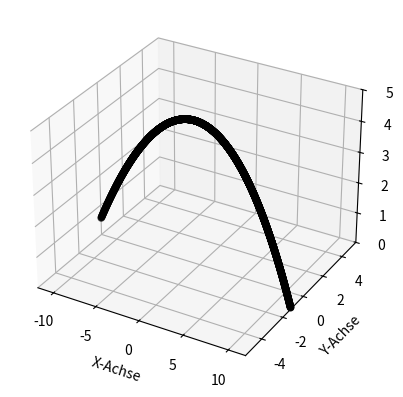

The script that saved this image:
import matplotlib.pyplot as plt
import numpy as np


def closest_value(lst, target):
    closest = lst[0]  # erstes Element als Nächstes definieren
    # Alle anderen Elemente werden mit dem Nächsten verglichen und falls kleiner eintauschen
    for ind, element in enumerate(lst):
        if abs(element - target) < abs(closest - target):
            closest = element  # Überschreibe closest, wenn das element näher ist
            closest_ind = ind
    return closest_ind


def simulate(init_position, init_velocity, ang_velocity):
    positions = []  # Liste, in der die Position jeden Zeitschritt gespeichert wird
    velocities = []  # Liste, in der die Geschwindigkeit jeden Zeitschritt gespeichert wird
    times = []
    mass = 0.0577

    position = np.array(init_position, dtype=float)
    velocity = np.array(init_velocity, dtype=float)
    impulse = np.array([init_velocity[0] * mass, init_velocity[1] * mass, init_velocity[2] * mass])
    for time in np.arange(0, total_time, time_step):
        # Lokale Variablen
        g = 9.81
        rho_air = 1.15
        diameter = 0.065
        area = diameter * diameter / 4 * np.pi

        net_velocity = (velocity[0] ** 2 + velocity[1] ** 2 + velocity[2] ** 2) ** (1 / 2)
        # Gravitationskraft berechnen
        gravitational_force = np.array([0, 0, -g * mass])

        # Luftwiderstand berechnen
        total_air_resistance = -1 / 2 * cW * rho_air * area * net_velocity
        air_resistance = np.array([total_air_resistance * velocity[0], total_air_resistance * velocity[1],
                                   total_air_resistance * velocity[2]])

        # Magnus kraft berechnen
        magnus_force = -magnus_coefficient * 4 / 3 * np.pi * rho_air * (diameter / 2) ** 3 * np.cross(velocity,
                                                                                                      ang_velocity)

        # resultierende Kraft berechnen
        net_force = gravitational_force + air_resistance + magnus_force

        # Veränderung des Impulses durch den Vektor der Kraft je Zeitschritt
        impulse = impulse + (net_force * time_step)

        # Veränderung der Geschwindigkeit durch den Impuls
        velocity = impulse / mass

        # Veränderung der Position durch die Geschwindigkeit pro Zeitschritt
        position += velocity * time_step

        positions.append(position.copy())
        velocities.append(velocity.copy())
        times.append(time.copy())

        xx, yy, zz = np.transpose(position)
        if zz < -0.5:
            return np.array(positions), np.array(velocities), np.array(times)

    return np.array(positions), np.array(velocities), np.array(times)

def results():
    # Simulate the motion
    positions, velocities, times = simulate(init_position_b, init_velocity_b, ang_velocity_b)

    x, y, z = np.transpose(positions)
    end_index = closest_value(z, 0)
    x_end = x[end_index]
    time_end = times[end_index]
    print(f"The Ball touches the ground at x = {x_end}m after t = {time_end}s")
    return positions, velocities, times, x, y, z


def results_arr():
    x_ends = []
    times_end = []
    for ind, element in enumerate(init_pos_2d):
        init_position_a = init_pos_2d[ind]
        init_velocity_a = init_vel_2d[ind]
        ang_velocity_a = ang_vel_2d[ind]
        positions, velocities, times = simulate(init_position_a, init_velocity_a, ang_velocity_a)

        x, y, z = np.transpose(positions)
        end_index = closest_value(z, 0)
        x_end = x[end_index]
        x_ends.append(x_end.copy())
        time_end = times[end_index]
        times_end.append(time_end.copy())
    np.savetxt("end_positions.txt", x_ends)
    np.savetxt("end_times.txt", times_end)



# Startkondition bei mehreren abfragen gleichzeitig
init_vel_2d = np.array([
    [14.04, 0, 9.61],
    [14.30, 0, 9.48],
    [13.73, 0, 9.60],
    [13.89, 0, 9.57],
    [14.12, 0, 9.80],
    [14.01, 0, 9.58],
    [13.84, 0, 9.40],
    [13.83, 0, 9.54],
    [14.05, 0, 9.89],
    [14.07, 0, 9.26],
    [13.92, 0, 9.53],
    [13.94, 0, 9.37],
    [15.89, 0, 7.77],
    [15.77, 0, 7.74],
    [15.64, 0, 7.68],
    [15.59, 0, 7.56],
    [15.49, 0, 7.61],
    [15.51, 0, 7.46],
    [15.70, 0, 7.88],
    [15.82, 0, 7.91],
    [15.96, 0, 7.73],
    [15.53, 0, 7.58],
    [15.72, 0, 7.62],
    [15.78, 0, 7.77],
    [17.74, 0, 7.41],
    [17.79, 0, 7.67],
    [17.61, 0, 7.54],
    [17.83, 0, 7.45],
    [18.00, 0, 7.60],
    [17.79, 0, 7.53],
    [17.39, 0, 7.49],
    [17.50, 0, 7.66],
    [17.66, 0, 7.42],
    [17.60, 0, 7.37],
    [17.56, 0, 7.53],
    [17.70, 0, 7.63],
])
init_pos_2d = np.array([
    [-11.88, 0, 0.55],
    [-11.88, 0, 0.55],
    [-11.88, 0, 0.55],
    [-11.88, 0, 0.55],
    [-11.88, 0, 0.55],
    [-11.88, 0, 0.55],
    [-11.88, 0, 0.55],
    [-11.88, 0, 0.55],
    [-11.88, 0, 0.55],
    [-11.88, 0, 0.55],
    [-11.88, 0, 0.55],
    [-11.88, 0, 0.55],
    [-11.88, 0, 0.57],
    [-11.88, 0, 0.57],
    [-11.88, 0, 0.57],
    [-11.88, 0, 0.57],
    [-11.88, 0, 0.57],
    [-11.88, 0, 0.57],
    [-11.88, 0, 0.57],
    [-11.88, 0, 0.57],
    [-11.88, 0, 0.57],
    [-11.88, 0, 0.57],
    [-11.88, 0, 0.57],
    [-11.88, 0, 0.57],
    [-11.88, 0, 0.58],
    [-11.88, 0, 0.58],
    [-11.88, 0, 0.58],
    [-11.88, 0, 0.58],
    [-11.88, 0, 0.58],
    [-11.88, 0, 0.58],
    [-11.88, 0, 0.58],
    [-11.88, 0, 0.58],
    [-11.88, 0, 0.58],
    [-11.88, 0, 0.58],
    [-11.88, 0, 0.58],
    [-11.88, 0, 0.58],
])
ang_vel_2d = np.array([
    [0, 0, 0],
    [0, 0, 0],
    [0, 0, 0],
    [0, 0, 0],
    [0, 0, 0],
    [0, 0, 0],
    [0, 0, 0],
    [0, 0, 0],
    [0, 0, 0],
    [0, 0, 0],
    [0, 0, 0],
    [0, 0, 0],
    [0, 0, 0],
    [0, 0, 0],
    [0, 0, 0],
    [0, 0, 0],
    [0, 0, 0],
    [0, 0, 0],
    [0, 0, 0],
    [0, 0, 0],
    [0, 0, 0],
    [0, 0, 0],
    [0, 0, 0],
    [0, 0, 0],
    [0, 0, 0],
    [0, 0, 0],
    [0, 0, 0],
    [0, 0, 0],
    [0, 0, 0],
    [0, 0, 0],
    [0, 0, 0],
    [0, 0, 0],
    [0, 0, 0],
    [0, 0, 0],
    [0, 0, 0],
    [0, 0, 0],
])

# Startkonditionen für eine abfrage
init_position_b = [-11.88, 0, 0.55]
init_velocity_b = [14.04, 0, 9.61]
ang_velocity_b = [0, 0, 0]
x_target_b = 9.765  # erzieltes X (durch Messung / Video)

# Allgemeine Startkonditionen
time_step = 0.001
total_time = 10  # unwichtig, da die Simulation bei zu tiefer Z-Koordinate abbricht
cW = 0.472
magnus_coefficient = 1

positions, velocities, times, x, y, z = results()
np.savetxt("Positions.txt", positions)
#results_arr()  # erstellte zwei dokumente mit den Endpositionen und den Endzeiten


# Kreiert einen 3d Graphen, wenn results() aufgerufen wurde
# Hauptsächlich von ChatGPT-3.5 geschrieben

# 3D-Diagramm initialisieren
fig = plt.figure()
ax = fig.add_subplot(111, projection='3d')

# Punktdiagramm im 3D-Raum erstellen
ax.scatter(x, y, z, color='black')

# Beschriftungen hinzufügen
ax.set_xlabel('X-Achse')
ax.set_ylabel('Y-Achse')
ax.set_zlabel('Z-Achse')

plt.xlim([-11.88, 11.88])
plt.ylim([-5.49, 5.49])
ax.set_zlim([0, 5])

plt.show()
